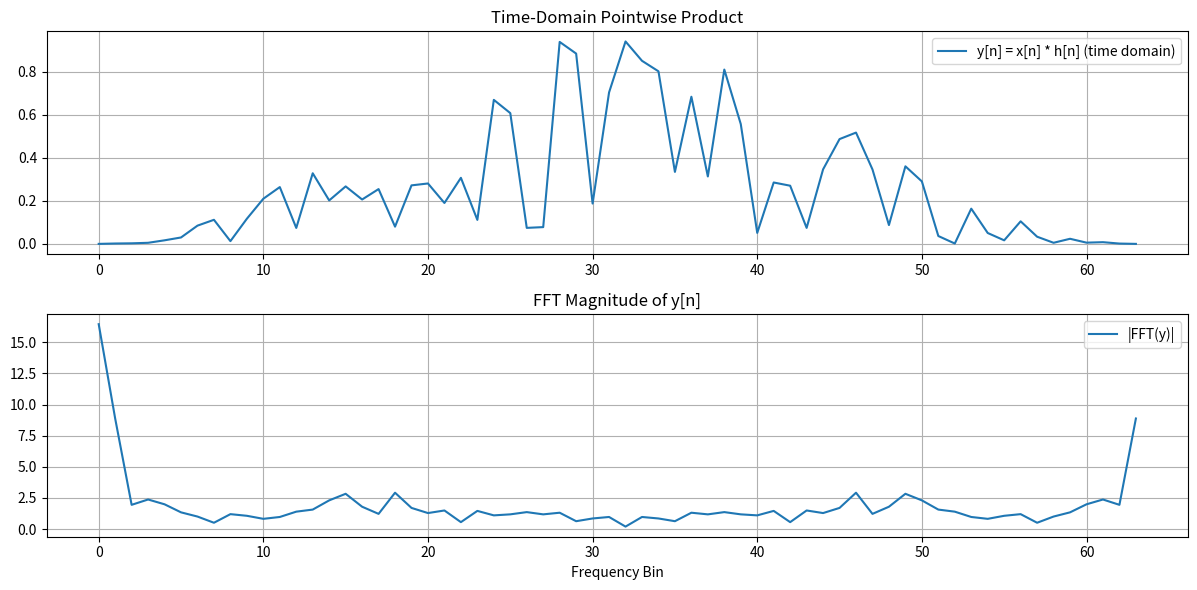

Generate this figure with matplotlib:
import numpy as np
import matplotlib.pyplot as plt

# Length of signal
N = 64

# Create two signals of length N
x = np.hanning(N)              # Signal 1
h = np.random.rand(N)          # Signal 2

# Pointwise multiplication in time domain
y = x * h                      # Element-wise product

# Compute FFT of the result
Y = np.fft.fft(y)

# === Plot ===
plt.figure(figsize=(12, 6))

plt.subplot(2, 1, 1)
plt.plot(y, label='y[n] = x[n] * h[n] (time domain)')
plt.title('Time-Domain Pointwise Product')
plt.legend()
plt.grid(True)

plt.subplot(2, 1, 2)
plt.plot(np.abs(Y), label='|FFT(y)|')
plt.title('FFT Magnitude of y[n]')
plt.xlabel('Frequency Bin')
plt.legend()
plt.grid(True)

plt.tight_layout()
plt.show()
